Run: headless pygame with SDL's dummy video driver; simulated clock (each Clock.tick advances the game by its frame time, no real sleeping); random seed 0; keys injected as events and as key.get_pressed() state; mouse plan: one left click at the window centre at the start of phase 2, then a move to the lower-right quarter at the start of phase 3.
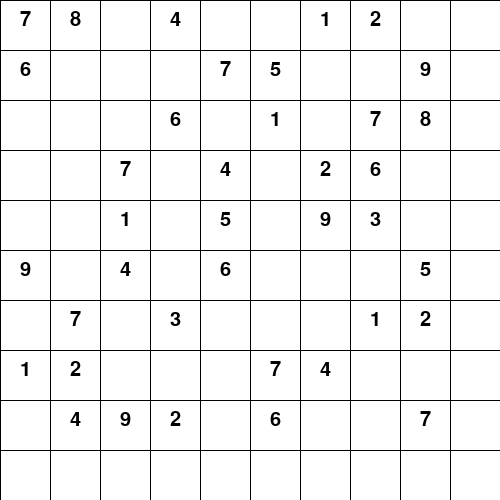
Frame 1 of 4 · flips 1–60 · no input
Frame 2 of 4 · flips 61–180 · clicked the window centre · tapped SPACE, RETURN · held RIGHT (→), D · screen unchanged from frame 1, image omitted
Frame 3 of 4 · flips 181–300 · moved the mouse to the lower-right quarter · held DOWN (↓), S · screen unchanged from frame 2, image omitted
Frame 4 of 4 · flips 301–420 · held LEFT (←), A, UP (↑), W · screen unchanged from frame 3, image omitted

The pygame program that drew these frames:

import pygame

# Initialize Pygame
pygame.init()

# Set the window size
width, height = 500, 500

# Create the window
window = pygame.display.set_mode((width, height))

# Set the title of the window
pygame.display.set_caption("Sudoku")

# Define colors
black = (0, 0, 0)
white = (255, 255, 255)
red = (255, 0, 0)

# Define the sudoku board
board = [
    [7, 8, 0, 4, 0, 0, 1, 2, 0],
    [6, 0, 0, 0, 7, 5, 0, 0, 9],
    [0, 0, 0, 6, 0, 1, 0, 7, 8],
    [0, 0, 7, 0, 4, 0, 2, 6, 0],
    [0, 0, 1, 0, 5, 0, 9, 3, 0],
    [9, 0, 4, 0, 6, 0, 0, 0, 5],
    [0, 7, 0, 3, 0, 0, 0, 1, 2],
    [1, 2, 0, 0, 0, 7, 4, 0, 0],
    [0, 4, 9, 2, 0, 6, 0, 0, 7]
]

# Draw the sudoku board
def draw_board(board):
    # Draw the background
    window.fill(white)

    # Draw the grid lines
    for i in range(0, 500, 50):
        pygame.draw.line(window, black, (0, i), (500, i), 1)
        pygame.draw.line(window, black, (i, 0), (i, 500), 1)

    # Draw the numbers on the board
    for i in range(9):
        for j in range(9):
            if board[i][j] != 0:
                font = pygame.font.SysFont("Arial", 30)
                text = font.render(str(board[i][j]), True, black)
                window.blit(text, (j*50+20, i*50+10))

# Get the cell that was clicked
def get_cell(pos):
    x, y = pos
    row = y // 50
    col = x // 50
    return row, col

# Run the game loop
running = True
selected = None
while running:
    for event in pygame.event.get():
        if event.type == pygame.QUIT:
            running = False
        if event.type == pygame.MOUSEBUTTONDOWN:
            selected = get_cell(event.pos)
        if event.type == pygame.KEYDOWN:
            if selected and event.unicode.isdigit() and 0 < int(event.unicode) < 10:
                row, col = selected
                board[row][col] = int(event.unicode)
                selected = None
    draw_board(board)
    pygame.display.update()

# Quit Pygame
pygame.quit()
